Image classification data set "dataset_split" (hothivananh180206/doanAI on GitHub). Class labels (4): metal, organic, paper, plastic.

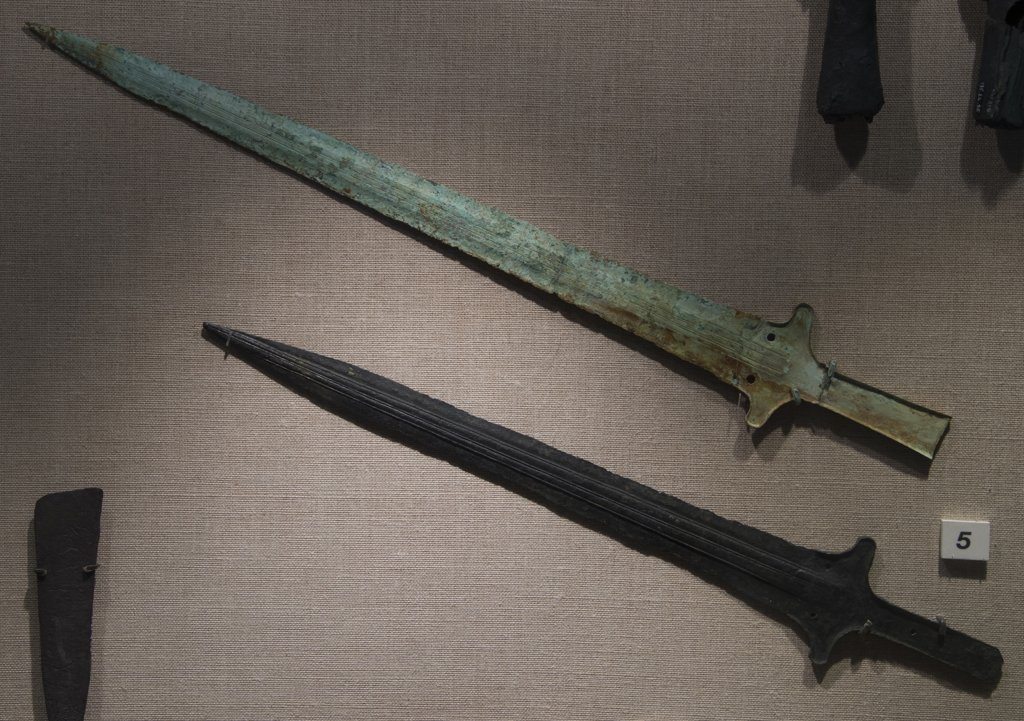
Label: metal

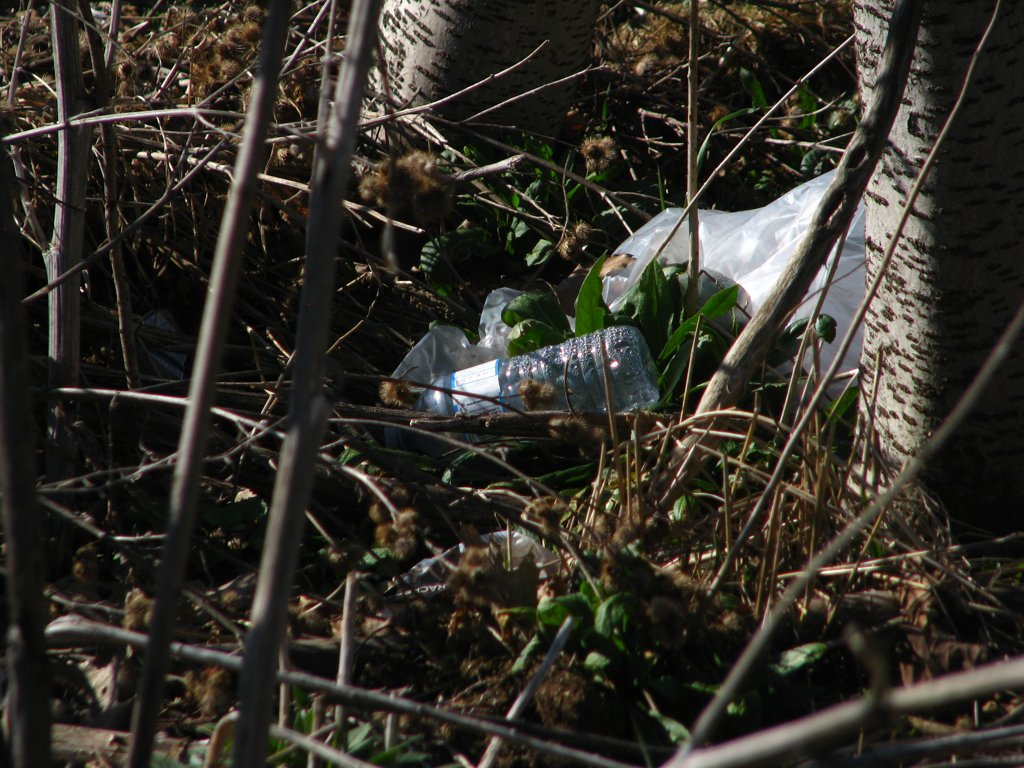
Label: plastic

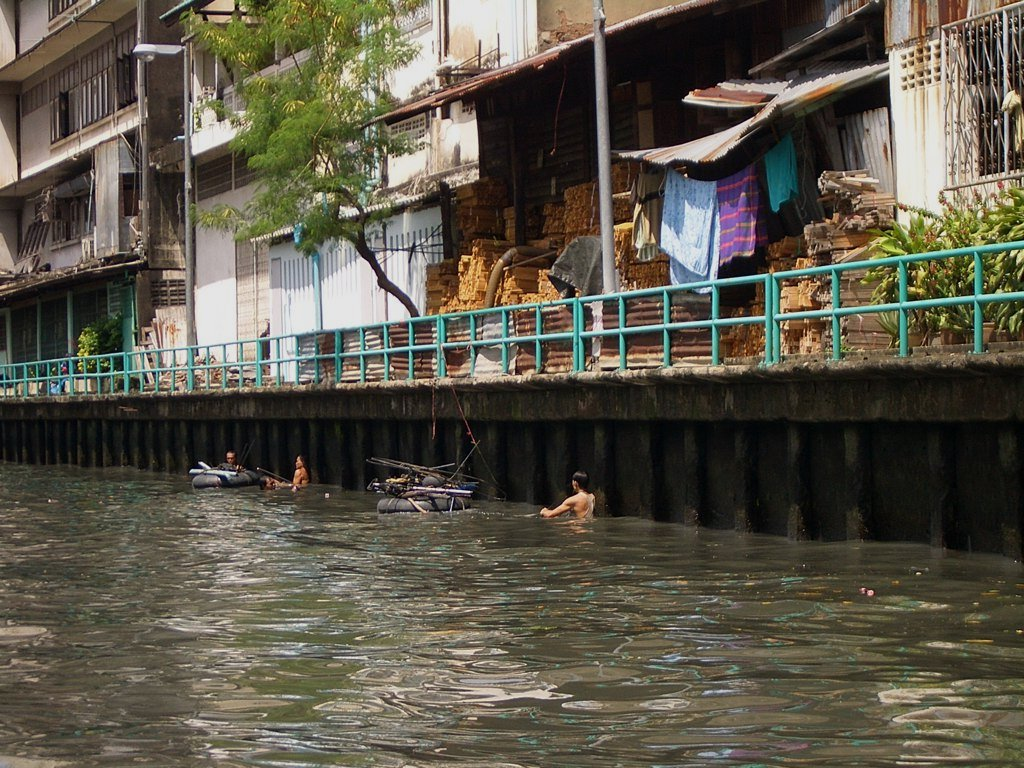
Label: metal

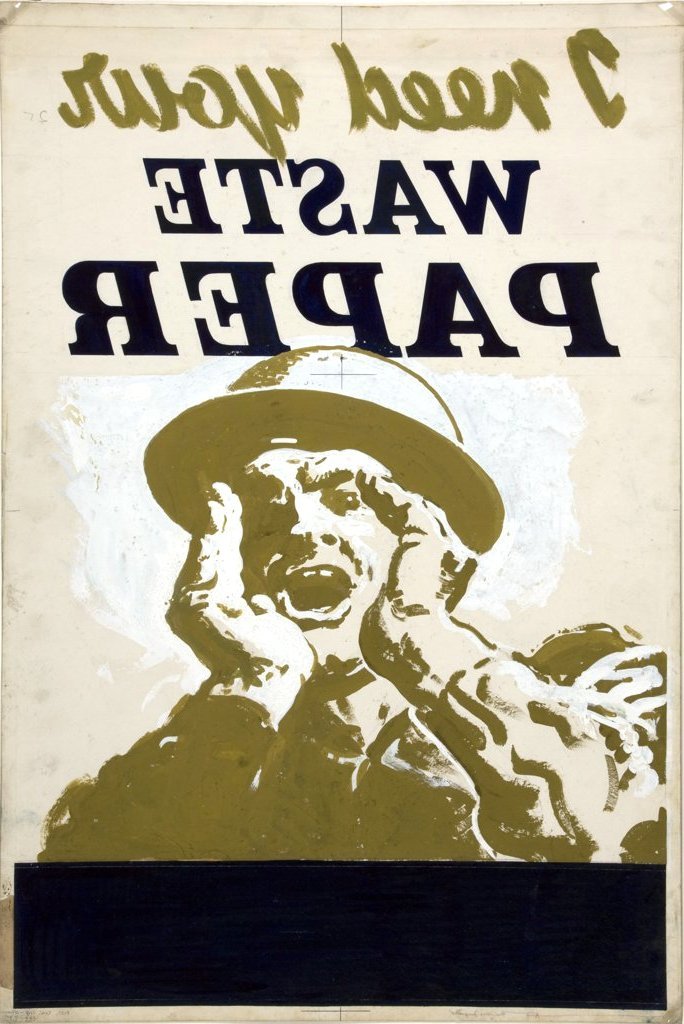
Label: paper

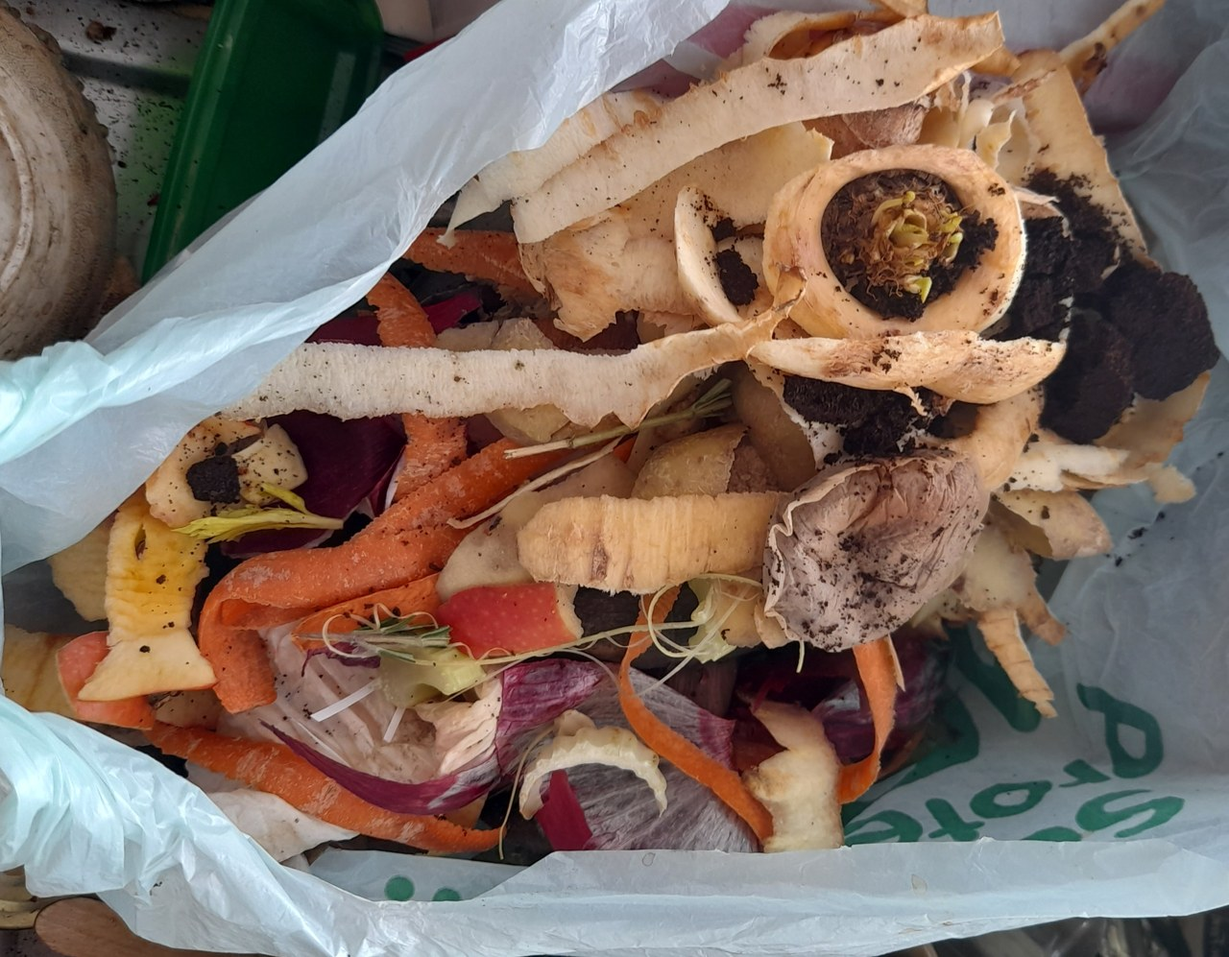
Label: organic

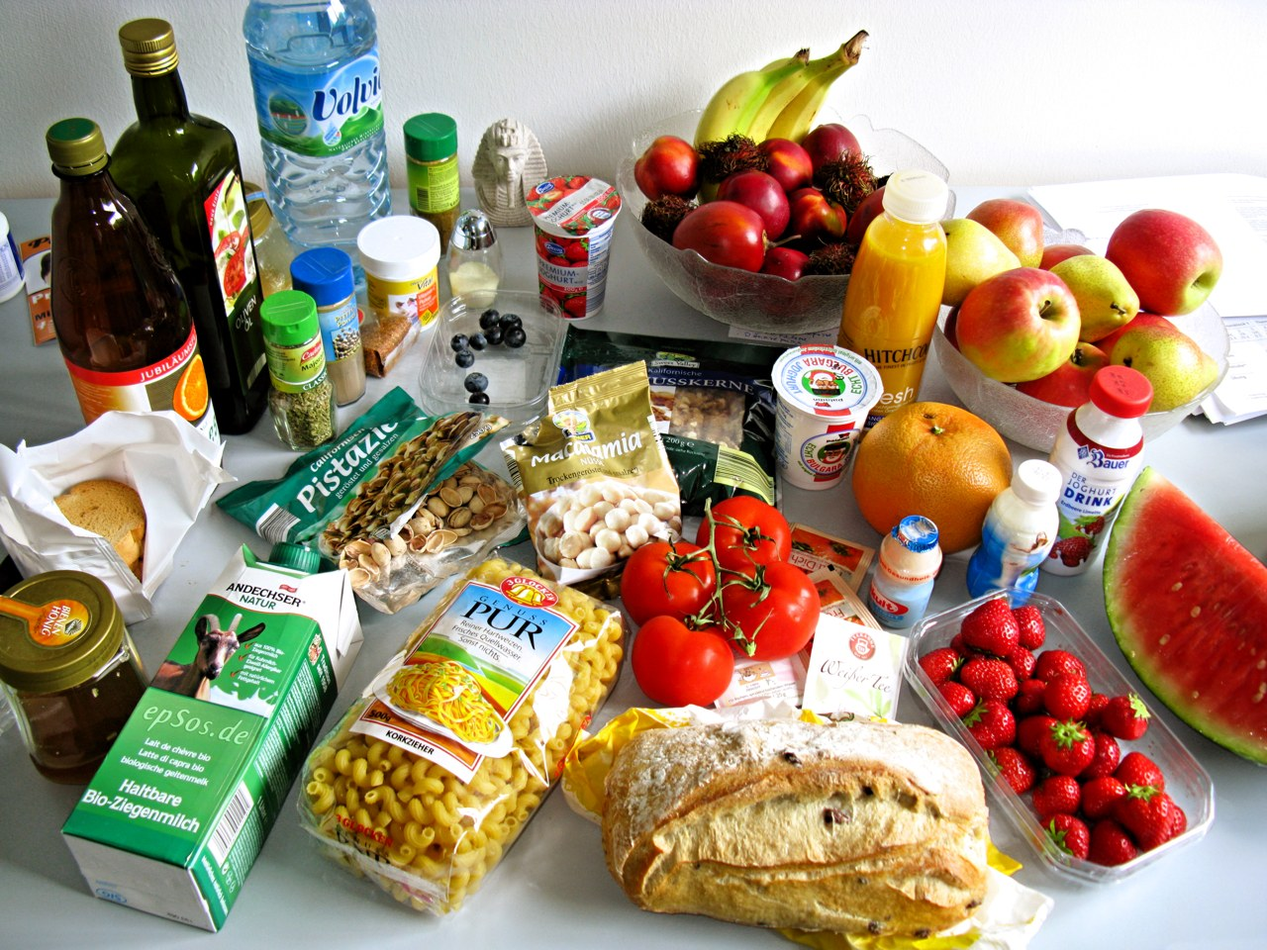
Label: organic
